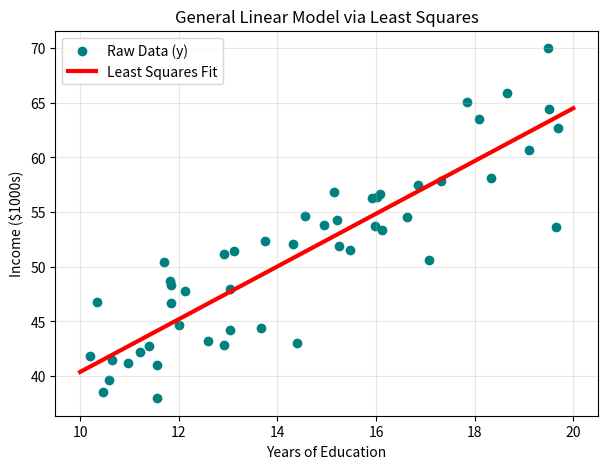

This chart was generated by the following Python code:
import numpy as np
import matplotlib.pyplot as plt
import scipy.linalg as la

# Set plotting style
%matplotlib inline
np.random.seed(42)
print("Scientific libraries successfully imported for Chapter 11.")

# Let's set up a simple General Linear Model (Simple Linear Regression)
# Predicting a person's income (y) based on their years of education (feature 1)

num_observations = 50

# Feature 1: Years of education (random numbers between 10 and 20)
education = np.random.uniform(10, 20, num_observations)

# Target y: Income (in thousands), linearly related to education plus some random noise
income = 2.5 * education + 15 + np.random.normal(0, 4, num_observations)

# Constructing the Design Matrix (X)
# It needs two columns: The intercept (all 1s) and the education data
intercept = np.ones(num_observations)
X = np.column_stack((intercept, education))

print(f"Shape of Design Matrix X: {X.shape} (Tall Matrix)")
print(f"Shape of Target Vector y: {income.shape}")
print(f"We are looking for a beta vector of shape: ({X.shape[1]}, )")

# 1. Solving manually using the Left-Inverse equation
XtX = X.T @ X
XtX_inv = np.linalg.inv(XtX)
beta_manual = XtX_inv @ X.T @ income

# 2. Solving using NumPy's built-in Least Squares function
# np.linalg.lstsq returns the solution, residuals, rank, and singular values
beta_numpy, residuals, rank, s = np.linalg.lstsq(X, income, rcond=None)

print(f"Manual Beta   : Intercept = {beta_manual[0]:.2f}, Slope = {beta_manual[1]:.2f}")
print(f"NumPy Beta    : Intercept = {beta_numpy[0]:.2f}, Slope = {beta_numpy[1]:.2f}")

# Visualization of the Model Fit
plt.figure(figsize=(7, 5))
plt.scatter(education, income, color='teal', label='Raw Data (y)')

# Generating the regression line using our calculated betas
x_range = np.linspace(10, 20, 10)
y_pred = beta_manual[0] + beta_manual[1] * x_range
plt.plot(x_range, y_pred, color='red', linewidth=3, label='Least Squares Fit')

plt.xlabel("Years of Education")
plt.ylabel("Income ($1000s)")
plt.title("General Linear Model via Least Squares")
plt.legend()
plt.grid(alpha=0.3)
plt.show()

# Calculate the predicted values (y_hat)
y_hat = X @ beta_manual

# Calculate the residuals (epsilon)
residuals = income - y_hat

print(f"Sum of squared residuals (Error): {np.dot(residuals, residuals):.2f}")
print("Any other beta vector would result in a larger error!")

# An amazing property of Least Squares: The residuals are ORTHOGONAL to the design matrix
# That means X.T @ residuals should be perfectly zero (or machine precision zero)
orthogonality_check = X.T @ residuals
print("\nOrthogonality check (X^T @ residuals):")
print(np.round(orthogonality_check, 4))

# 1. Decompose the Design Matrix X into Q and R
Q, R = np.linalg.qr(X)

# 2. Compute the right-hand side of the equation (Q^T @ y)
qty = Q.T @ income

# 3. Solve for beta using back-substitution (scipy's solve_triangular)
# We tell the solver that the matrix is upper-triangular for maximum efficiency
beta_qr = la.solve_triangular(R, qty)

print(f"Beta from Left-Inverse (Unstable) : {beta_manual}")
print(f"Beta from QR Decomposition (Safe) : {beta_qr}")
print("\nNotice that the answers are identical, but the QR method avoided matrix inversion!")
